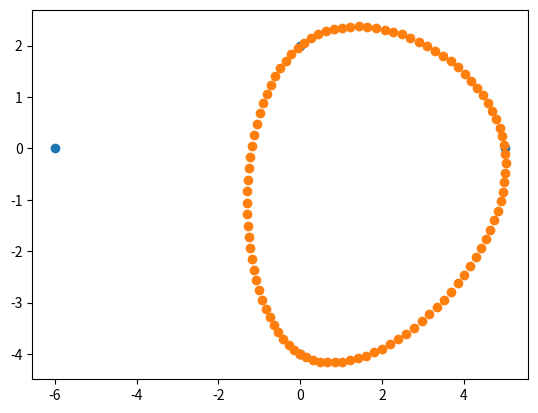

Recreate this plot in Python.

# libraries 
import matplotlib.pyplot as plt
from scipy.interpolate import splprep, splev
import numpy as np



def interpolatePoints(matrixInput):
	x = list(matrixInput[:,0])
	y = list(matrixInput[:,1])

	# x.append(x[0])
	# y.append(y[0])
	print(x,y)
	tck, _ = splprep([x, y], s = 0, per = True)

	xx, yy = splev(np.linspace(0, 1, 100), tck, der = 0)
	newMatrix = np.vstack((xx.flatten(),yy.flatten())).T #Dumb method

	return newMatrix

if __name__ == "__main__":

	inputArray = np.array([[0, 5, 0, -6],[-4, 0, 2, 0]]).T

	#print(inputArray)

	output = interpolatePoints(inputArray)




	fig, ax = plt.subplots()

	ax.scatter(inputArray[:,0],inputArray[:,1])
	ax.scatter(output[:,0],output[:,1])

	plt.show()